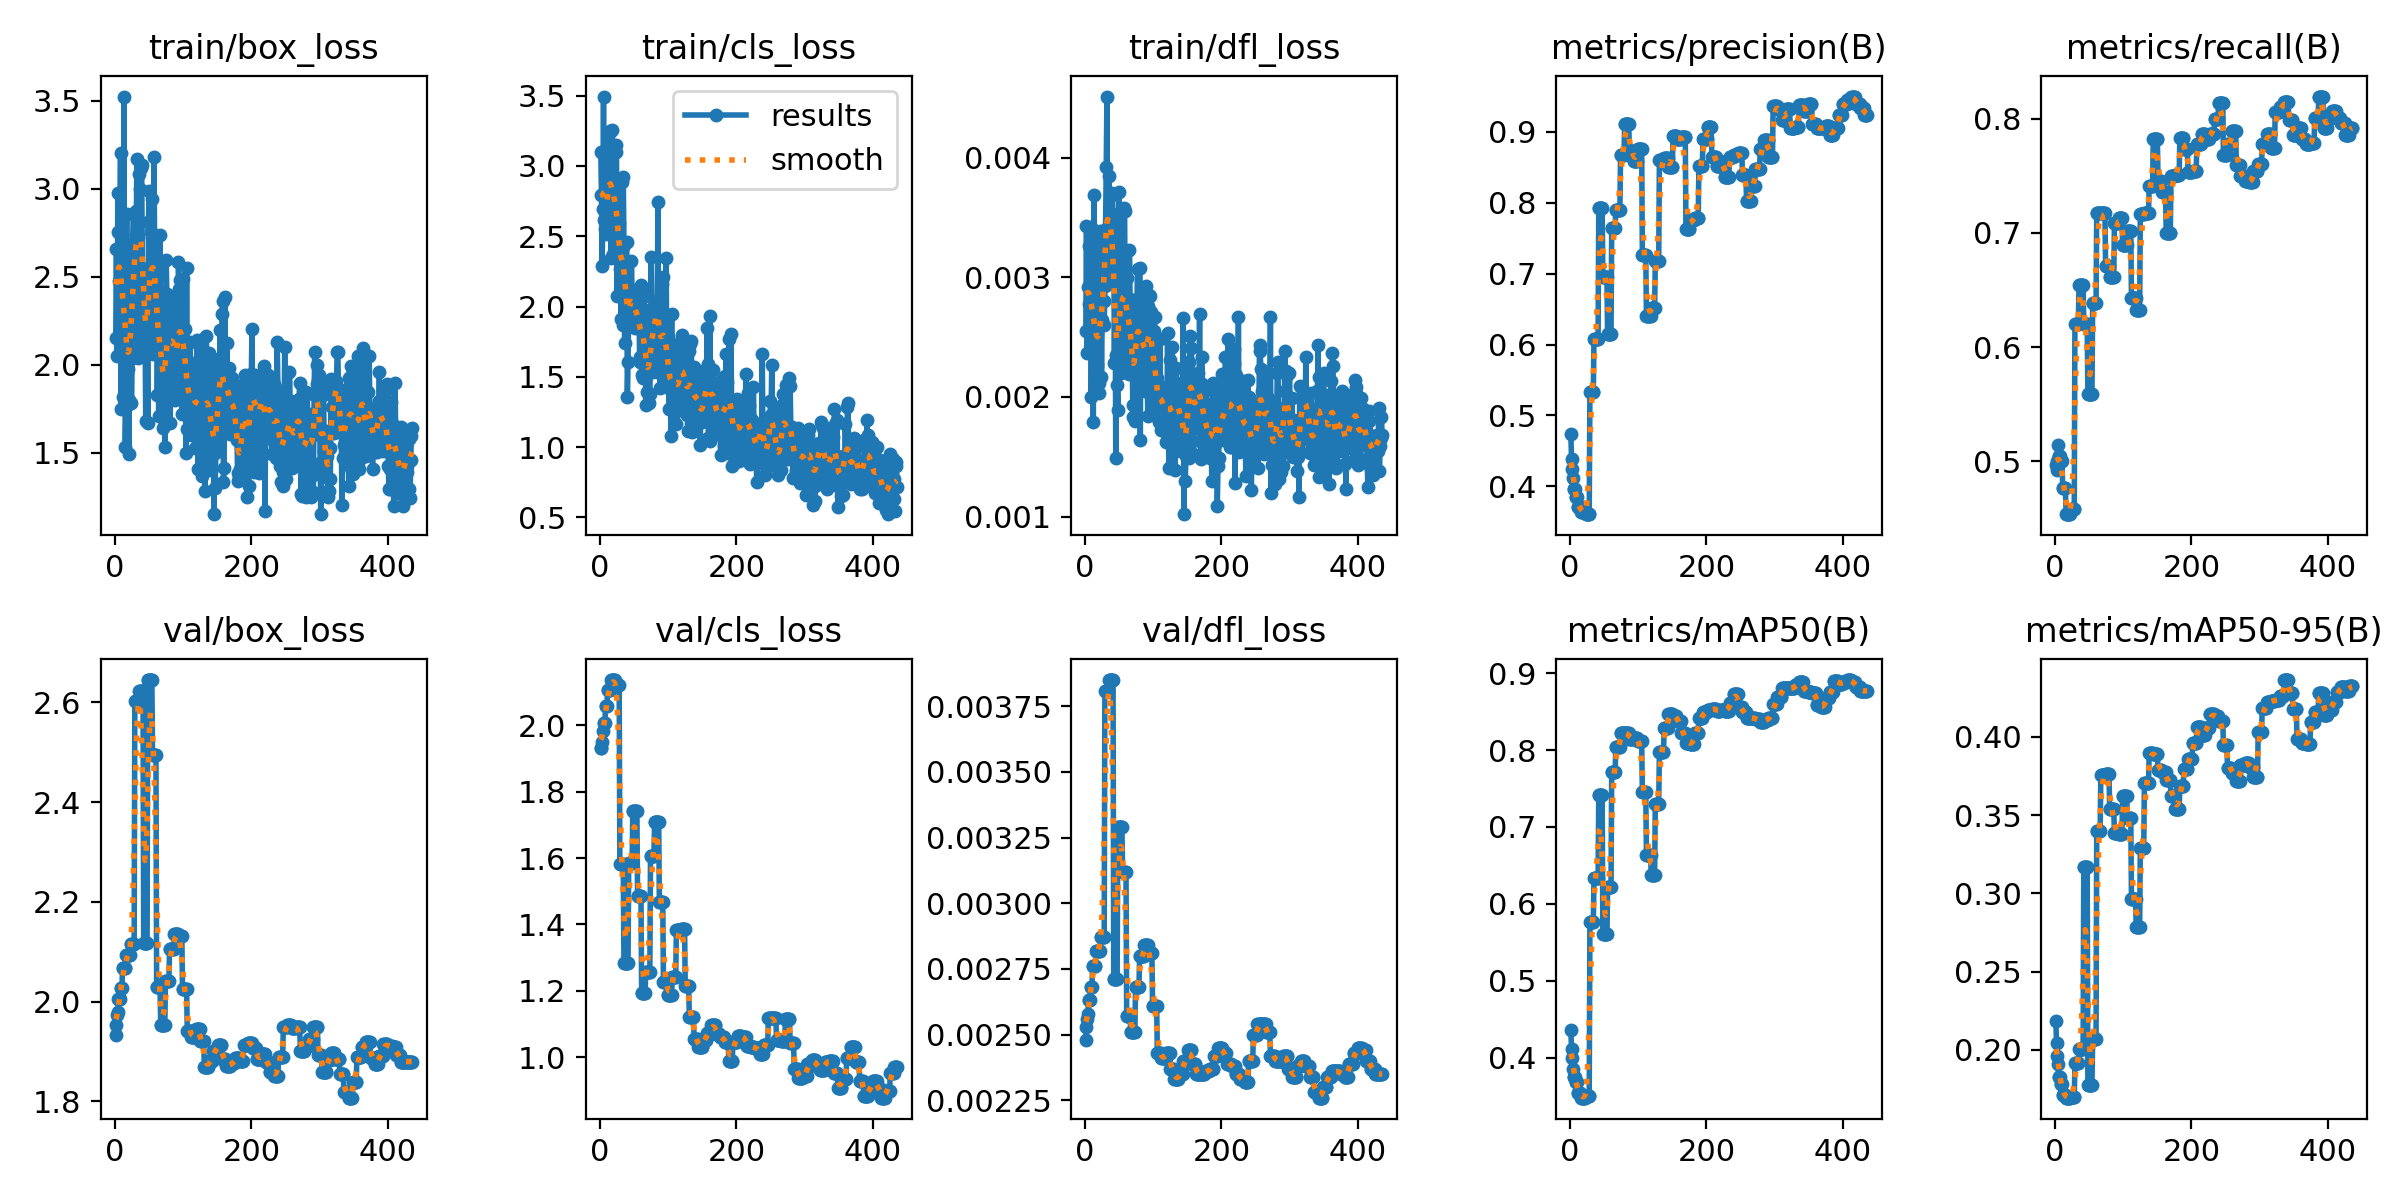

The table this chart was drawn from, first rows:
epoch, time, train/box_loss, train/cls_loss, train/dfl_loss, metrics/precision(B), metrics/recall(B), metrics/mAP50(B), metrics/mAP50-95(B), val/box_loss, val/cls_loss, val/dfl_loss, lr/pg0, lr/pg1, lr/pg2
1, 1.021, 2.151, 3.101, 0.00255, 0.4743, 0.497, 0.4366, 0.2184, 1.933, 1.931, 0.00248, 0.0004, 0.0004, 0.0964
2, 3.105, 2.658, 2.795, 0.00343, 0.4385, 0.5, 0.4119, 0.2043, 1.952, 1.931, 0.00253, 0.0008991, 0.0008991, 0.0919
3, 4.253, 2.048, 2.288, 0.00237, 0.4249, 0.4927, 0.3998, 0.1964, 1.973, 1.95, 0.00256, 0.001397, 0.001397, 0.0874
4, 5.417, 2.974, 2.695, 0.00292, 0.4117, 0.5139, 0.3859, 0.1912, 1.98, 1.984, 0.00258, 0.001894, 0.001894, 0.08289
5, 6.571, 2.755, 3.493, 0.00326, 0.3962, 0.5043, 0.3745, 0.1827, 2.005, 2.005, 0.00263, 0.00239, 0.00239, 0.07839
6, 7.68, 2.478, 2.612, 0.00278, 0.3962, 0.5043, 0.3745, 0.1827, 2.005, 2.005, 0.00263, 0.002886, 0.002886, 0.07389
7, 8.971, 2.651, 2.552, 0.00277, 0.3962, 0.5043, 0.3745, 0.1827, 2.005, 2.005, 0.00263, 0.00338, 0.00338, 0.06938
8, 10.16, 3.202, 2.924, 0.00342, 0.3848, 0.5, 0.3683, 0.1784, 2.028, 2.058, 0.00268, 0.003873, 0.003873, 0.06487
9, 11.23, 1.749, 2.517, 0.002, 0.3848, 0.5, 0.3683, 0.1784, 2.028, 2.058, 0.00268, 0.004365, 0.004365, 0.06037
10, 12.32, 2.408, 2.532, 0.00281, 0.3848, 0.5, 0.3683, 0.1784, 2.028, 2.058, 0.00268, 0.004856, 0.004856, 0.05586
11, 13.43, 2.457, 2.668, 0.00317, 0.3714, 0.4768, 0.3547, 0.1713, 2.067, 2.106, 0.00276, 0.005347, 0.005347, 0.05135
12, 14.51, 1.814, 2.651, 0.00179, 0.3714, 0.4768, 0.3547, 0.1713, 2.067, 2.106, 0.00276, 0.005836, 0.005836, 0.04684
13, 15.75, 3.524, 3.147, 0.00369, 0.3714, 0.4768, 0.3547, 0.1713, 2.067, 2.106, 0.00276, 0.006324, 0.006324, 0.04232
14, 16.82, 2.186, 3.241, 0.0024, 0.3714, 0.4768, 0.3547, 0.1713, 2.067, 2.106, 0.00276, 0.006811, 0.006811, 0.03781
15, 17.9, 1.531, 3.246, 0.00234, 0.3714, 0.4768, 0.3547, 0.1713, 2.067, 2.106, 0.00276, 0.007297, 0.007297, 0.0333
16, 18.97, 1.759, 2.345, 0.00204, 0.3638, 0.4537, 0.3483, 0.1695, 2.094, 2.136, 0.00282, 0.007783, 0.007783, 0.02878
17, 20.09, 2.856, 2.802, 0.00309, 0.3638, 0.4537, 0.3483, 0.1695, 2.094, 2.136, 0.00282, 0.008267, 0.008267, 0.02427
18, 21.18, 2.031, 3.253, 0.00227, 0.3638, 0.4537, 0.3483, 0.1695, 2.094, 2.136, 0.00282, 0.00875, 0.00875, 0.01975
19, 22.24, 1.977, 2.371, 0.0026, 0.3638, 0.4537, 0.3483, 0.1695, 2.094, 2.136, 0.00282, 0.009232, 0.009232, 0.01523
20, 23.47, 1.493, 2.756, 0.00203, 0.3638, 0.4537, 0.3483, 0.1695, 2.094, 2.136, 0.00282, 0.009714, 0.009714, 0.01071
21, 24.57, 1.799, 2.814, 0.00212, 0.3638, 0.4537, 0.3483, 0.1695, 2.094, 2.136, 0.00282, 0.009802, 0.009802, 0.009802
22, 25.65, 2.444, 2.598, 0.00339, 0.3638, 0.4537, 0.3483, 0.1695, 2.094, 2.136, 0.00282, 0.009792, 0.009792, 0.009792
23, 26.81, 2.641, 3.099, 0.00295, 0.3607, 0.4583, 0.351, 0.1698, 2.116, 2.122, 0.00287, 0.009782, 0.009782, 0.009782
24, 27.9, 1.784, 3.15, 0.00217, 0.3607, 0.4583, 0.351, 0.1698, 2.116, 2.122, 0.00287, 0.009772, 0.009772, 0.009772
25, 29.18, 2.039, 2.078, 0.00264, 0.3607, 0.4583, 0.351, 0.1698, 2.116, 2.122, 0.00287, 0.009762, 0.009762, 0.009762
26, 30.26, 2.685, 2.485, 0.00294, 0.3607, 0.4583, 0.351, 0.1698, 2.116, 2.122, 0.00287, 0.009753, 0.009753, 0.009753
27, 31.34, 2.855, 2.587, 0.0028, 0.3607, 0.4583, 0.351, 0.1698, 2.116, 2.122, 0.00287, 0.009743, 0.009743, 0.009743
28, 32.43, 2.339, 2.593, 0.0026, 0.3607, 0.4583, 0.351, 0.1698, 2.116, 2.122, 0.00287, 0.009733, 0.009733, 0.009733
29, 33.6, 2.463, 2.267, 0.00293, 0.5331, 0.6204, 0.576, 0.1914, 2.602, 1.581, 0.00381, 0.009723, 0.009723, 0.009723
30, 34.76, 2.873, 2.195, 0.0034, 0.5331, 0.6204, 0.576, 0.1914, 2.602, 1.581, 0.00381, 0.009713, 0.009713, 0.009713
31, 36.13, 2.738, 1.91, 0.00392, 0.5331, 0.6204, 0.576, 0.1914, 2.602, 1.581, 0.00381, 0.009703, 0.009703, 0.009703
32, 37.3, 3.17, 2.883, 0.00451, 0.5331, 0.6204, 0.576, 0.1914, 2.602, 1.581, 0.00381, 0.009693, 0.009693, 0.009693
33, 38.51, 2.727, 1.867, 0.00341, 0.5331, 0.6204, 0.576, 0.1914, 2.602, 1.581, 0.00381, 0.009683, 0.009683, 0.009683
34, 39.62, 2.039, 2.921, 0.00294, 0.5331, 0.6204, 0.576, 0.1914, 2.602, 1.581, 0.00381, 0.009673, 0.009673, 0.009673
35, 40.84, 3.085, 2.437, 0.00385, 0.6084, 0.6545, 0.6334, 0.2005, 2.623, 1.285, 0.00385, 0.009663, 0.009663, 0.009663
36, 42.17, 2.071, 1.74, 0.00306, 0.6084, 0.6545, 0.6334, 0.2005, 2.623, 1.285, 0.00385, 0.009654, 0.009654, 0.009654
37, 43.32, 2.997, 2.122, 0.00314, 0.6084, 0.6545, 0.6334, 0.2005, 2.623, 1.285, 0.00385, 0.009644, 0.009644, 0.009644
38, 44.46, 3.121, 2.307, 0.00345, 0.6084, 0.6545, 0.6334, 0.2005, 2.623, 1.285, 0.00385, 0.009634, 0.009634, 0.009634
39, 45.6, 3.133, 2.461, 0.0037, 0.6084, 0.6545, 0.6334, 0.2005, 2.623, 1.285, 0.00385, 0.009624, 0.009624, 0.009624
40, 46.74, 2.55, 1.354, 0.00369, 0.6084, 0.6545, 0.6334, 0.2005, 2.623, 1.285, 0.00385, 0.009614, 0.009614, 0.009614
41, 47.84, 2.491, 1.604, 0.00353, 0.6084, 0.6545, 0.6334, 0.2005, 2.623, 1.285, 0.00385, 0.009604, 0.009604, 0.009604
42, 49.18, 2.386, 2.011, 0.00332, 0.7928, 0.6204, 0.742, 0.3171, 2.118, 1.586, 0.00271, 0.009594, 0.009594, 0.009594
43, 50.3, 2.083, 2.06, 0.00228, 0.7928, 0.6204, 0.742, 0.3171, 2.118, 1.586, 0.00271, 0.009584, 0.009584, 0.009584
44, 51.44, 2.214, 2.073, 0.00301, 0.7928, 0.6204, 0.742, 0.3171, 2.118, 1.586, 0.00271, 0.009574, 0.009574, 0.009574
45, 52.56, 1.683, 2.027, 0.00149, 0.7928, 0.6204, 0.742, 0.3171, 2.118, 1.586, 0.00271, 0.009564, 0.009564, 0.009564
46, 53.68, 2.387, 2.325, 0.00235, 0.7928, 0.6204, 0.742, 0.3171, 2.118, 1.586, 0.00271, 0.009555, 0.009555, 0.009555
47, 54.8, 2.228, 2.103, 0.0021, 0.7928, 0.6204, 0.742, 0.3171, 2.118, 1.586, 0.00271, 0.009545, 0.009545, 0.009545
48, 56.08, 1.666, 1.862, 0.00189, 0.6948, 0.5587, 0.5607, 0.1777, 2.645, 1.743, 0.00329, 0.009535, 0.009535, 0.009535
49, 57.18, 2.812, 2.089, 0.00285, 0.6948, 0.5587, 0.5607, 0.1777, 2.645, 1.743, 0.00329, 0.009525, 0.009525, 0.009525
50, 58.3, 2.985, 1.912, 0.00371, 0.6948, 0.5587, 0.5607, 0.1777, 2.645, 1.743, 0.00329, 0.009515, 0.009515, 0.009515
51, 59.36, 2.343, 1.85, 0.00273, 0.6948, 0.5587, 0.5607, 0.1777, 2.645, 1.743, 0.00329, 0.009505, 0.009505, 0.009505
52, 60.45, 2.268, 1.985, 0.0022, 0.6948, 0.5587, 0.5607, 0.1777, 2.645, 1.743, 0.00329, 0.009495, 0.009495, 0.009495
53, 61.55, 2.757, 2.12, 0.00283, 0.6948, 0.5587, 0.5607, 0.1777, 2.645, 1.743, 0.00329, 0.009485, 0.009485, 0.009485
54, 62.81, 2.941, 1.995, 0.00322, 0.6948, 0.5587, 0.5607, 0.1777, 2.645, 1.743, 0.00329, 0.009475, 0.009475, 0.009475
55, 63.87, 2.063, 1.874, 0.00233, 0.6145, 0.6389, 0.6219, 0.2072, 2.495, 1.485, 0.00312, 0.009465, 0.009465, 0.009465
56, 64.95, 2.209, 1.92, 0.00235, 0.6145, 0.6389, 0.6219, 0.2072, 2.495, 1.485, 0.00312, 0.009456, 0.009456, 0.009456
57, 66.04, 3.18, 2.091, 0.00358, 0.6145, 0.6389, 0.6219, 0.2072, 2.495, 1.485, 0.00312, 0.009446, 0.009446, 0.009446
58, 67.13, 2.722, 1.606, 0.00355, 0.6145, 0.6389, 0.6219, 0.2072, 2.495, 1.485, 0.00312, 0.009436, 0.009436, 0.009436
59, 68.2, 2.414, 1.643, 0.00226, 0.6145, 0.6389, 0.6219, 0.2072, 2.495, 1.485, 0.00312, 0.009426, 0.009426, 0.009426
60, 69.55, 2.549, 2.155, 0.00282, 0.6145, 0.6389, 0.6219, 0.2072, 2.495, 1.485, 0.00312, 0.009416, 0.009416, 0.009416
... 376 more rows
